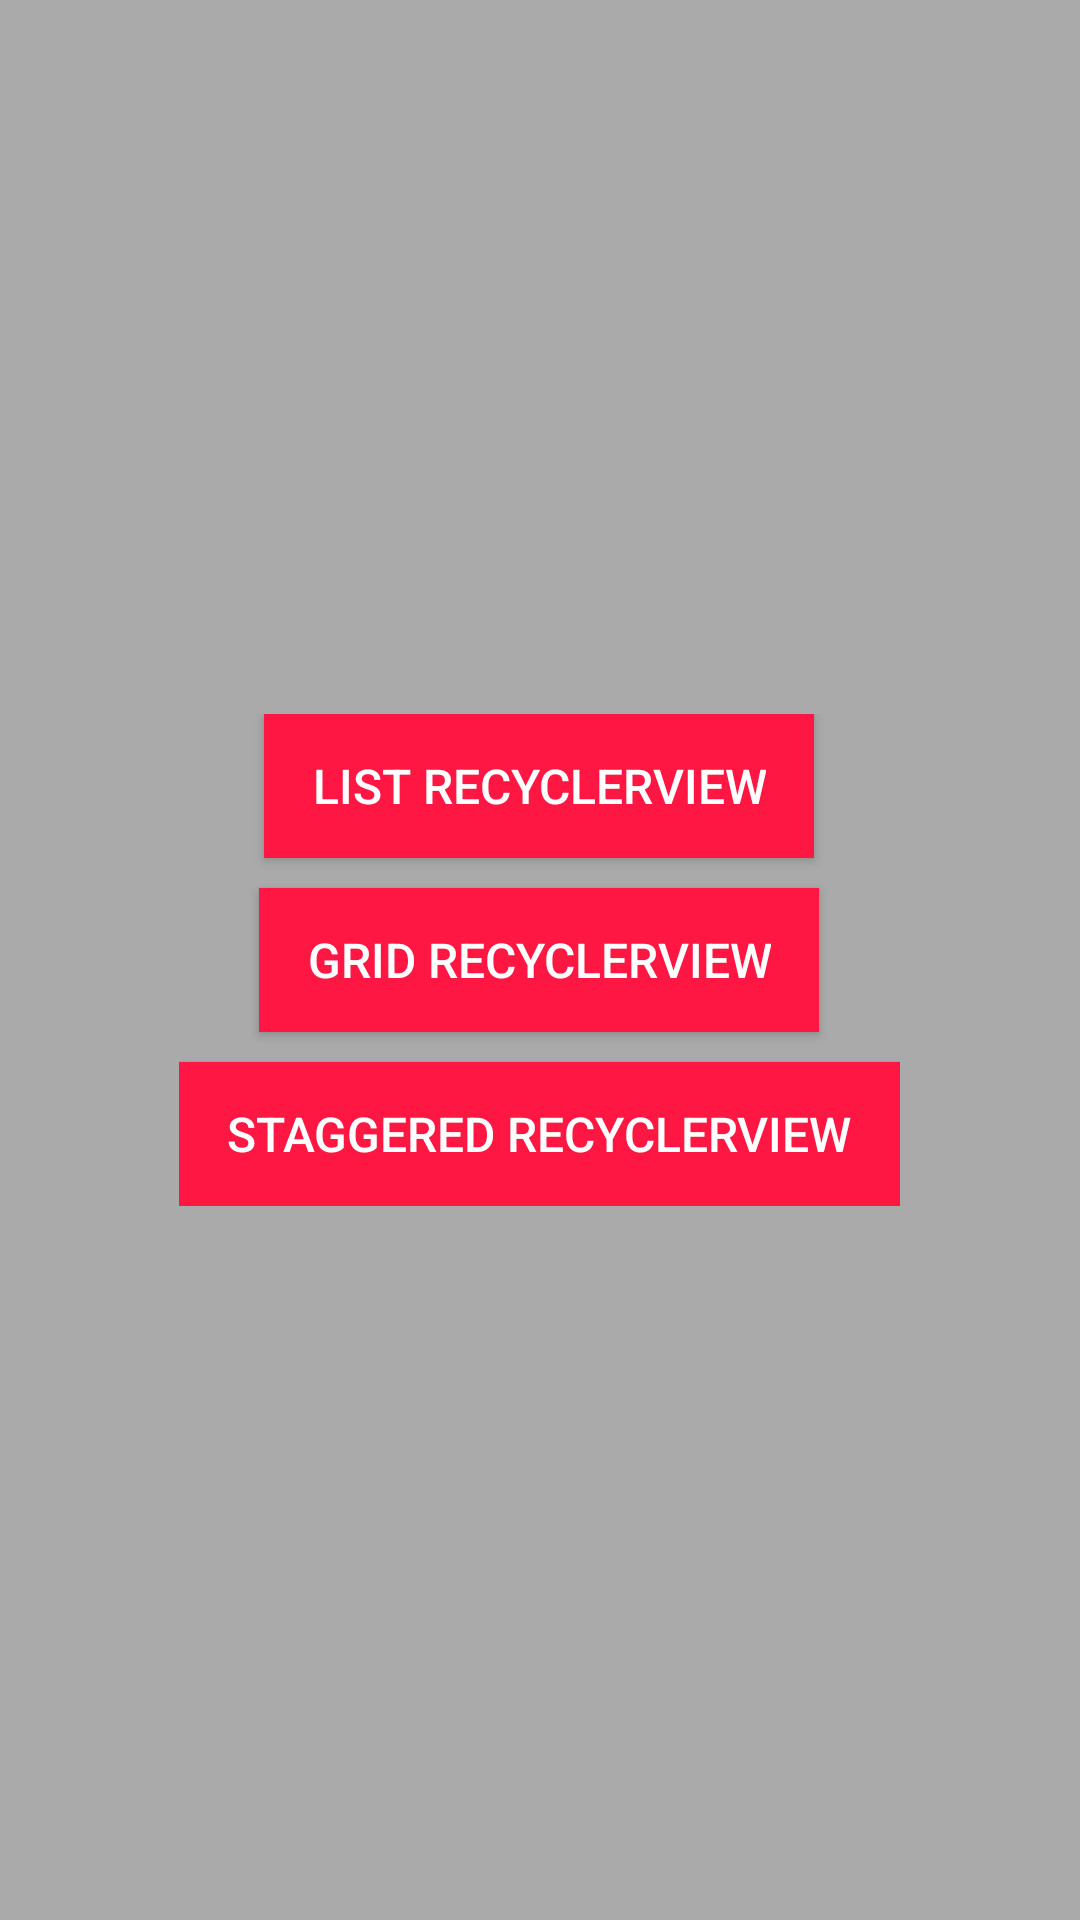

Layout XML and referenced resources for this Android screen:
<!-- AndroidManifest.xml: application theme AppTheme -->
<!-- res/layout/fragment_recycler_view_main.xml -->
<RelativeLayout xmlns:android="http://schemas.android.com/apk/res/android"
    xmlns:tools="http://schemas.android.com/tools"
    android:layout_width="match_parent"
    android:layout_height="match_parent"
    tools:context="com.vandit.samples.appcomponents.fragments.RecyclerViewMainFragment">

    <LinearLayout
        android:layout_width="wrap_content"
        android:layout_height="wrap_content"
        android:layout_centerInParent="true"
        android:gravity="center"
        android:orientation="vertical">

        <Button
            android:id="@+id/fragment_recycler_view_main_btn_list"
            android:layout_width="wrap_content"
            android:layout_height="wrap_content"
            android:background="@color/colorAccent"
            android:contentDescription="@string/recycler_view_list"
            android:gravity="center"
            android:paddingEnd="@dimen/padding_right_button"
            android:paddingLeft="@dimen/padding_left_button"
            android:paddingRight="@dimen/padding_right_button"
            android:paddingStart="@dimen/padding_left_button"
            android:text="@string/recycler_view_list"
            android:textSize="@dimen/text_size_button_16"
            android:textAlignment="center"
            android:textColor="@android:color/white"/>

        <Button
            android:id="@+id/fragment_recycler_view_main_btn_grid"
            android:layout_width="wrap_content"
            android:layout_height="wrap_content"
            android:layout_marginTop="@dimen/margin_10"
            android:background="@color/colorAccent"
            android:contentDescription="@string/recycler_view_grid"
            android:gravity="center"
            android:paddingEnd="@dimen/padding_right_button"
            android:paddingLeft="@dimen/padding_left_button"
            android:paddingRight="@dimen/padding_right_button"
            android:paddingStart="@dimen/padding_left_button"
            android:text="@string/recycler_view_grid"
            android:textSize="@dimen/text_size_button_16"
            android:textAlignment="center"
            android:textColor="@android:color/white"/>

        <Button
            android:id="@+id/fragment_recycler_view_main_btn_staggered"
            android:layout_width="wrap_content"
            android:layout_height="wrap_content"
            android:layout_marginTop="@dimen/margin_10"
            android:background="@color/colorAccent"
            android:contentDescription="@string/recycler_view_staggered"
            android:gravity="center"
            android:paddingEnd="@dimen/padding_right_button"
            android:paddingLeft="@dimen/padding_left_button"
            android:paddingRight="@dimen/padding_right_button"
            android:paddingStart="@dimen/padding_left_button"
            android:text="@string/recycler_view_staggered"
            android:textSize="@dimen/text_size_button_16"
            android:textAlignment="center"
            android:textColor="@android:color/white"/>
    </LinearLayout>

</RelativeLayout>
<!-- resources referenced by this layout -->
<resources>
  <color name="colorAccent">#ff1744</color>
  <dimen name="margin_10">10dp</dimen>
  <dimen name="padding_left_button">16dp</dimen>
  <dimen name="padding_right_button">16dp</dimen>
  <dimen name="text_size_button_16">16sp</dimen>
  <string name="recycler_view_grid">Grid RecyclerView</string>
  <string name="recycler_view_list">List RecyclerView</string>
  <string name="recycler_view_staggered">Staggered RecyclerView</string>
  <style name="AppTheme" parent="Theme.AppCompat.Light.NoActionBar">
          
          <item name="colorPrimary">@color/colorPrimary</item>
          <item name="colorPrimaryDark">@color/colorPrimaryDark</item>
          <item name="colorAccent">@color/colorAccent</item>
          <item name="android:textColorPrimary">@android:color/primary_text_light</item>
          <item name="android:colorForeground">@color/colorPrimaryDark</item>
          <item name="android:windowBackground">@android:color/darker_gray</item>
          <item name="android:colorBackground">?android:attr/windowBackground</item>
      </style>
  <color name="colorPrimary">#e91e63</color>
  <color name="colorPrimaryDark">#c2185b</color>
</resources>
